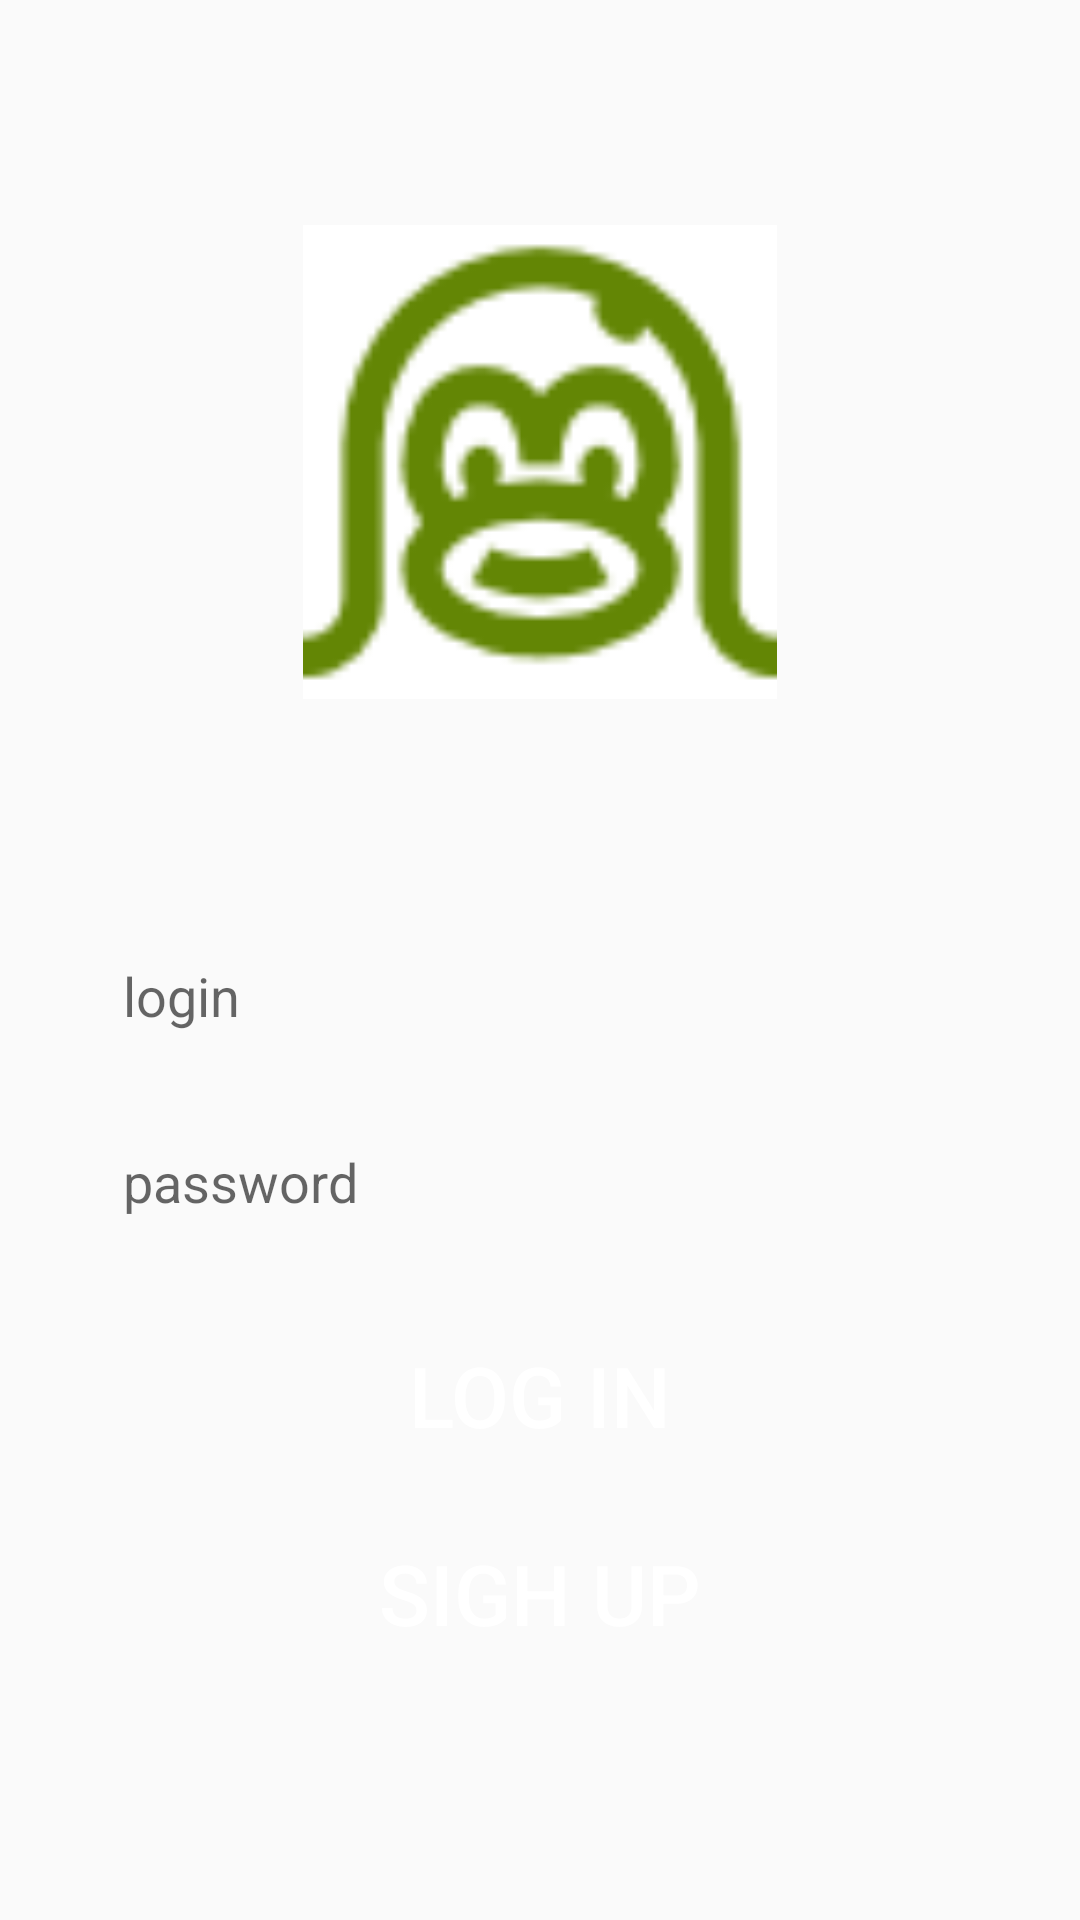

Write the Android layout XML for this screen, with the resource values it uses.
<!-- AndroidManifest.xml: application theme Theme.Firstchattest -->
<!-- res/layout/activity_login.xml -->
<?xml version="1.0" encoding="utf-8"?>
<RelativeLayout xmlns:android="http://schemas.android.com/apk/res/android"
    xmlns:app="http://schemas.android.com/apk/res-auto"
    xmlns:tools="http://schemas.android.com/tools"
    android:layout_width="match_parent"
    android:layout_height="match_parent"
    tools:context=".login">
    <ImageView
        android:id="@+id/applogo"
        android:layout_width="158dp"
        android:layout_height="158dp"
        android:src="@drawable/img"
        android:layout_centerHorizontal="true"
        android:layout_marginTop="75dp"/>

    <EditText
        android:id="@+id/editingLogin"
        android:layout_width="match_parent"
        android:layout_height="58dp"
        android:layout_below="@+id/applogo"
        android:layout_marginLeft="28dp"
        android:layout_marginTop="70dp"
        android:layout_marginRight="28dp"
        android:hint="login"
        android:padding="13dp"
        android:background="@drawable/edt_background"
        android:minHeight="48dp" />

    <EditText
        android:id="@+id/editingPassword"
        android:layout_width="match_parent"
        android:layout_height="58dp"
        android:layout_below="@+id/editingLogin"
        android:layout_alignParentStart="true"

        android:layout_marginLeft="28dp"
        android:layout_marginTop="4dp"
        android:layout_marginRight="28dp"
        android:background="@drawable/edt_background"
        android:hint="password"
        android:paddingLeft="13dp"
        android:minHeight="48dp"
        android:padding="13dp" />
    <Button
        android:id="@+id/btnLogin"
        android:layout_width="158dp"
        android:layout_height="wrap_content"
        android:layout_below="@id/editingPassword"
        android:text="Log in"
        android:background="@drawable/btn_background"
        android:textColor="@color/white"
        android:textSize="28sp"
        android:layout_centerHorizontal="true"
        android:layout_marginTop="18dp"/>
    <Button
        android:id="@+id/btnSignup"
        android:layout_width="158dp"
        android:layout_height="wrap_content"
        android:layout_below="@id/btnLogin"
        android:text="Sigh Up"
        android:background="@drawable/btn_background"
        android:textColor="@color/white"
        android:textSize="28sp"
        android:layout_centerHorizontal="true"
        android:layout_marginTop="18dp"/>





</RelativeLayout>
<!-- resources referenced by this layout -->
<resources>
  <!-- drawable btn_background (drawable) -->
  <?xml version="1.0" encoding="utf-8"?>
  <shape xmlns:android="http://schemas.android.com/apk/res/android">
      <corners android:radius="15dp"/>
      <solid android:color="@color/green"/>
  
  
  
  
  </shape>
  <!-- drawable img: png bitmap (drawable, 1905 bytes) -->
  <style name="Theme.Firstchattest" parent="Theme.AppCompat.Light">
          
          <item name="colorPrimary">@color/purple_500</item>
          <item name="colorPrimaryVariant">@color/purple_700</item>
          <item name="colorOnPrimary">@color/white</item>
          
          <item name="colorSecondary">@color/teal_200</item>
          <item name="colorSecondaryVariant">@color/teal_700</item>
          <item name="colorOnSecondary">@color/black</item>
          
          <item name="android:statusBarColor" tools:targetApi="l">?attr/colorPrimaryVariant</item>
          
      </style>
  <!-- not gathered from this repository: default colours our renderer supplied (Android Studio template values) -->
  <color name="purple_500">#FF6200EE</color>
  <color name="purple_700">#FF3700B3</color>
  <color name="teal_200">#FF03DAC5</color>
  <color name="teal_700">#FF018786</color>
  <color name="black">#FF000000</color>
  <color name="white">#FFFFFFFF</color>
</resources>
